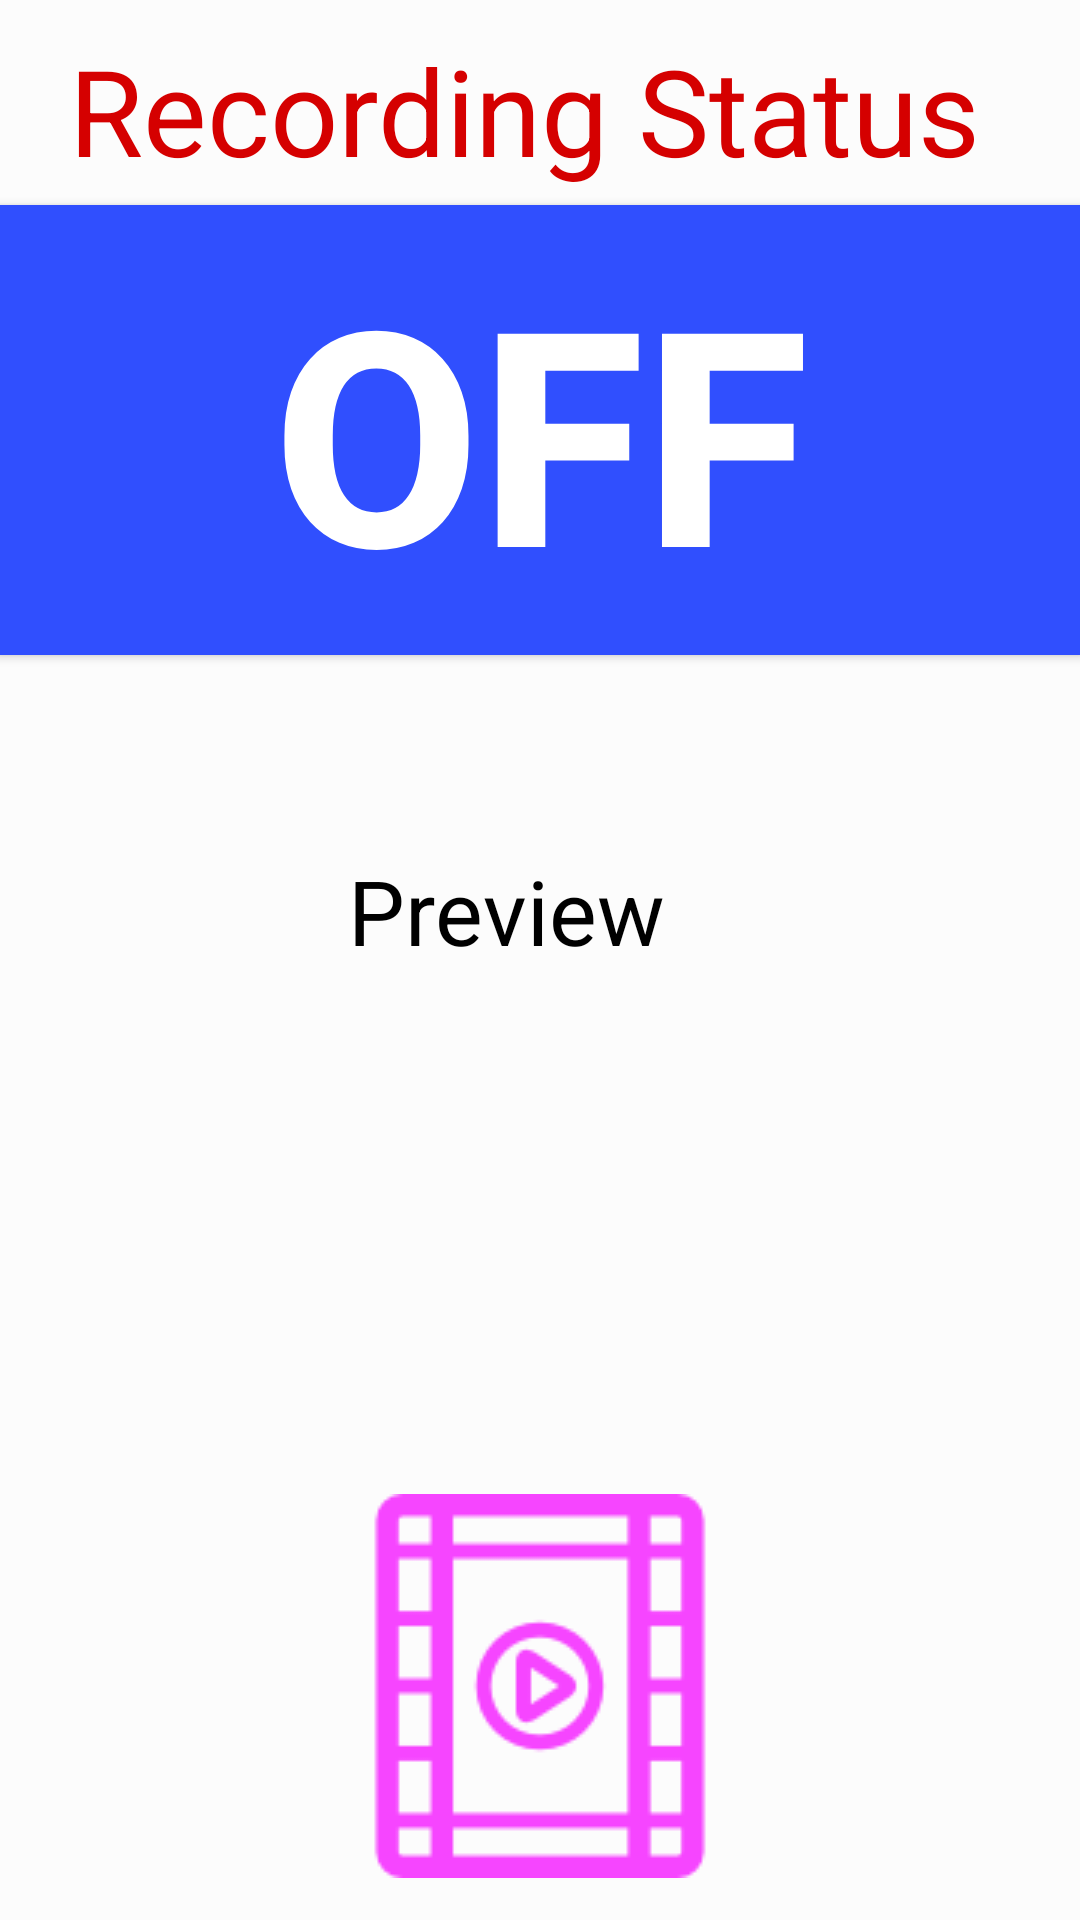

Android layout source for this screen:
<!-- AndroidManifest.xml: application theme AppTheme -->
<!-- res/layout/activity_main.xml -->
<RelativeLayout xmlns:android="http://schemas.android.com/apk/res/android"
    xmlns:tools="http://schemas.android.com/tools"
    android:layout_width="match_parent"
    android:layout_height="match_parent"
    android:background="#90ffffff"
    android:paddingBottom="@dimen/activity_vertical_margin"
    android:paddingLeft="@dimen/activity_horizontal_margin"
    android:paddingRight="@dimen/activity_horizontal_margin"
    android:paddingTop="@dimen/activity_vertical_margin"
    tools:context=".MainActivity">


    <TextView
        android:id="@+id/textView"
        android:layout_width="wrap_content"
        android:layout_height="wrap_content"
        android:layout_alignParentTop="true"
        android:layout_centerHorizontal="true"
        android:layout_marginTop="10dp"
        android:textSize="40sp"
        android:textColor="#d50000"
        android:text="Recording Status "
        android:textAppearance="?android:attr/textAppearanceLarge"/>

    <ToggleButton
        android:id="@+id/toggle"
        android:layout_width="match_parent"
        android:layout_height="150dp"
        android:layout_below="@+id/textView"
        android:layout_centerHorizontal="true"
        android:textColor="#ffffff"
        android:elevation="10dp"
        android:textSize="100dp"
        android:textStyle="bold"
        android:background="#304ffe"
        android:layout_marginTop="5dp"
        android:text="Start"/>


    <TextView
        android:text="Preview"
        android:layout_width="wrap_content"
        android:layout_height="wrap_content"
        android:layout_below="@+id/toggle"
        android:layout_marginTop="65dp"
        android:textColor="#000000"
        android:textSize="30sp"
        android:id="@+id/prevtext"
        android:layout_alignStart="@+id/notification1" />

    <Button
        android:layout_width="wrap_content"
        android:layout_height="wrap_content"
        android:id="@+id/notification1"
        android:background="@drawable/play"
        android:elevation="10dp"
        android:layout_marginBottom="14dp"
        android:layout_alignParentBottom="true"
        android:layout_centerHorizontal="true" />
</RelativeLayout>
<!-- resources referenced by this layout -->
<resources>
  <!-- drawable play: png bitmap (drawable, 1818 bytes) -->
  <style name="AppTheme" parent="Theme.AppCompat.Light.DarkActionBar">
          
          <item name="colorPrimary">@color/colorPrimary</item>
          <item name="colorPrimaryDark">@color/colorPrimaryDark</item>
          <item name="colorAccent">@color/colorAccent</item>
      </style>
  <!-- not gathered from this repository: default colours our renderer supplied (Android Studio template values) -->
  <color name="colorPrimary">#FF6200EE</color>
  <color name="colorPrimaryDark">#FF3700B3</color>
  <color name="colorAccent">#FF03DAC5</color>
</resources>
